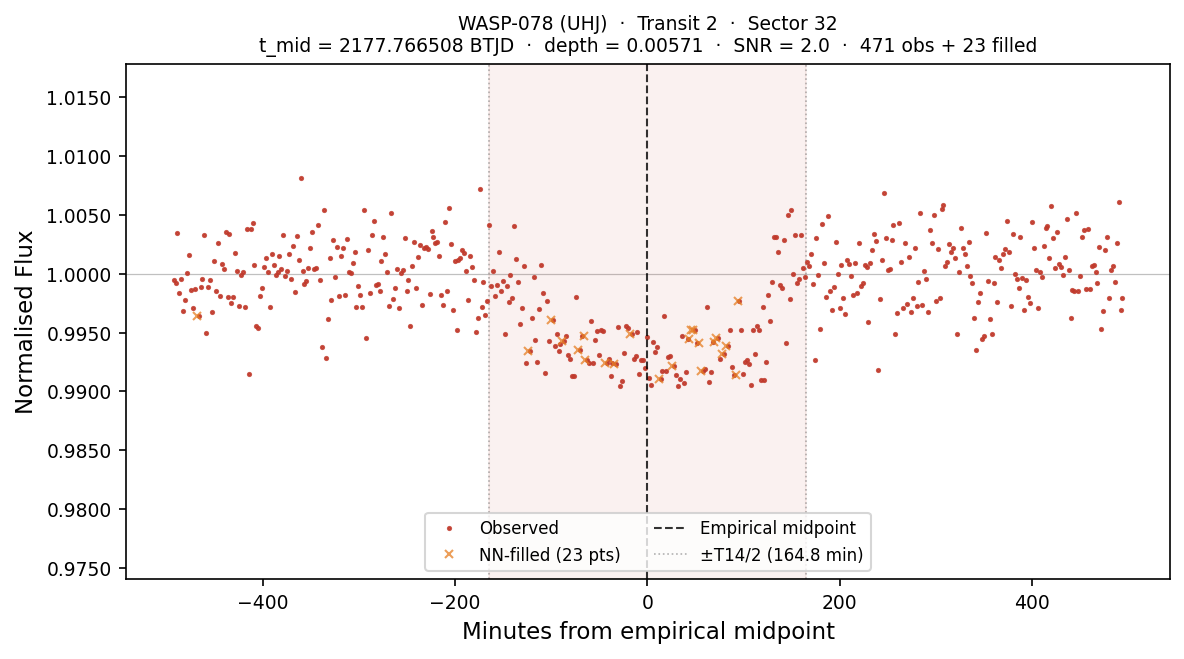

Data behind this chart, as committed beside it:
# planet:           WASP-078
# kind:             UHJ
# sector:           32
# transit_num:      2
# t_mid_btjd:       2177.76650839
# T14_days:         0.228875
# T14_hours:        5.4930
# depth_frac:       0.005707
# snr:              1.99
# method:           SCAN+PAR+nudge(SNR=2…
# n_points_total:   494
# n_points_real:    471
# n_points_filled:  23
# interpolated:     1=NN-filled from nea…, 0=observed
# window_lo_btjd:   2177.42319524
# window_hi_btjd:   2178.10982153
time_btjd, time_min_from_mid, flux, interpolated
2177, -492.4, 0.9994, 0
2177, -490.4, 0.9992, 0
2177, -488.4, 1.003, 0
2177, -486.4, 0.9984, 0
2177, -484.4, 0.9996, 0
2177, -482.4, 0.9968, 0
2177, -480.4, 0.9978, 0
2177, -478.4, 1, 0
2177, -476.4, 1.002, 0
2177, -474.4, 0.9987, 0
2177, -472.4, 0.9971, 0
2177, -470.4, 0.9987, 0
2177, -468.4, 0.9964, 1
2177, -466.4, 0.9964, 0
2177, -464.4, 0.9989, 0
2177, -462.4, 0.9995, 0
2177, -460.4, 1.003, 0
2177, -458.4, 0.995, 0
2177, -456.4, 0.9989, 0
2177, -454.4, 0.9994, 0
2177, -452.4, 0.9967, 0
2177, -450.4, 1.001, 0
2177, -448.4, 0.9986, 0
2177, -446.4, 1.003, 0
2177, -444.4, 0.9981, 0
2177, -442.4, 1.001, 0
2177, -440.4, 1, 0
2177, -438.4, 1.004, 0
2177, -436.4, 0.998, 0
2177, -434.4, 1.003, 0
2177, -432.4, 0.9975, 0
2177, -430.4, 0.998, 0
2177, -428.4, 1.002, 0
2177, -426.4, 1, 0
2177, -424.4, 0.9973, 0
2177, -422.4, 0.9999, 0
2177, -420.4, 1, 0
2177, -418.4, 0.9972, 0
2177, -416.4, 1.004, 0
2177, -414.4, 0.9915, 0
2177, -412.4, 1.004, 0
2177, -410.4, 1.004, 0
2177, -408.4, 1.001, 0
2177, -406.4, 0.9956, 0
... 450 more rows
